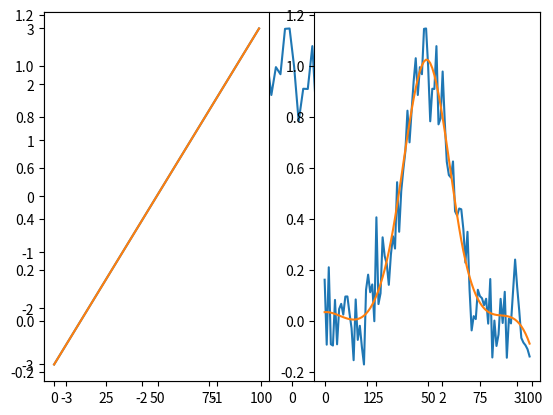

The matplotlib source for this figure:
import numpy as np
from numpy import linspace,exp
from numpy.random import randn
from scipy.interpolate import LSQUnivariateSpline
import matplotlib.pyplot as plt

# Test Spline
x = linspace(-3, 3, 100)
y = exp(-x**2) + randn(100) / 10
trajectory = np.array([x, y], dtype=float)
plt.plot(trajectory[0], trajectory[1])
plt.show()

t = [-1, 0, 1]
s = LSQUnivariateSpline(trajectory[0], trajectory[1], t)
#smoothX = linspace(-3, 3, 1000)
smoothX = trajectory[0]
smoothTrajectory = np.array([smoothX, s(smoothX)])
# Results
plt.subplot(1, 2, 1)
plt.plot(trajectory[0])
plt.plot(smoothTrajectory[0])
plt.subplot(1, 2, 2)
plt.plot(trajectory[1])
plt.plot(smoothTrajectory[1])
plt.show()


